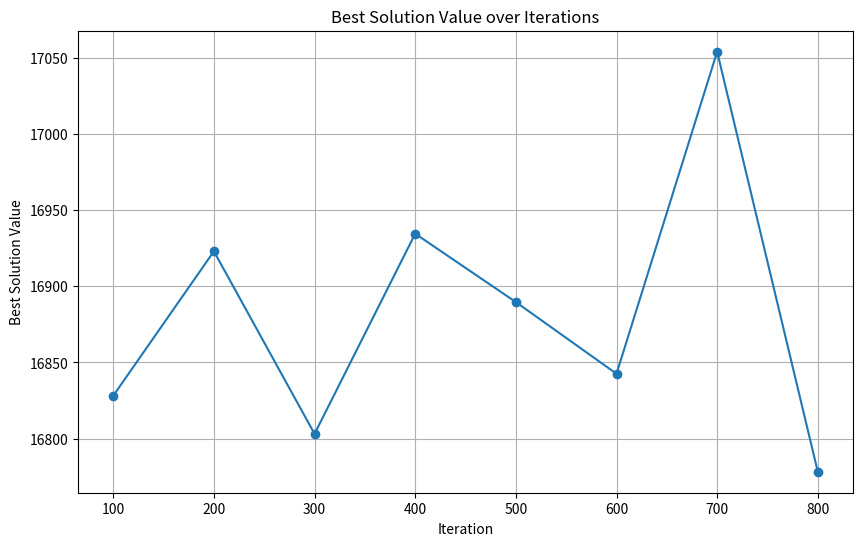

This chart was generated by the following Python code:
import copy
import math
import random
import matplotlib.pyplot as plt
import numpy as np
from matplotlib import cm


class Task:
    def __init__(self, id, durations, deadline):
        self.id = id
        self.durations = durations
        self.deadline = deadline
        self.finished_times = [math.inf, math.inf, math.inf]
        self.start_times = [math.inf, math.inf, math.inf]

    def execute(self, machine_id, start_time):
        self.start_times[machine_id] = start_time
        self.finished_times[machine_id] = start_time + self.durations[machine_id]

    def to_string(self, machine_id):
        return f" Id: {self.id}, duration {self.durations[machine_id]}, start: {self.start_times[machine_id]}, end {self.finished_times[machine_id]}"

    def set_initial_state(self):
        self.finished_times = [math.inf, math.inf, math.inf]
        self.start_times = [math.inf, math.inf, math.inf]

    def copy(self):
        cop = copy.deepcopy(self)
        cop.set_initial_state()
        return cop


class Machine:

    def __init__(self, id):
        self.id = id
        self.finished_time = -1
        self.current_task = None
        self.task_flow = []

    def set_task_flow(self, task_flow):
        self.task_flow = task_flow
        self.finished_time = -1
        self.current_task = None

    def set_initial_state(self):
        self.finished_time = -1
        self.current_task = None

    def update_finished_time(self, time):
        self.finished_time = time

    def can_be_executed(self, task):
        if self.current_task is None:
            if self.id == 0 or task.finished_times[self.id - 1] is not None:
                return True
        return False

    def execute_task(self, task, current_time):
        if self.can_be_executed(task):
            print("Can be executed")
            self.current_task = task
            task.execute(self.id, current_time)
            self.current_task = None
        else:
            print("Cannot be executed")


class Solution:
    def __init__(self, flow_schedule, machines, tasks):
        self.flow_schedule = flow_schedule
        self.machines = machines
        self.makespan = -1
        self.total_flowtime = -1
        self.total_tardiness = -1
        self.max_tardiness = -1
        self.tasks = tasks
        self.scalar_criteria = -1

    def execute_schedule(self, tasks):
        current_time = 0
        for machine in self.machines:
            for id_task, task in enumerate(machine.task_flow):
                if id_task == 0 and machine.id == 0:
                    machine.execute_task(tasks[id_task], 0)
                elif id_task > 0 and machine.id == 0:
                    machine.execute_task(tasks[id_task], tasks[id_task - 1].finished_times[machine.id])
                elif id_task == 0 and machine.id > 0:
                    machine.execute_task(tasks[id_task], tasks[id_task].finished_times[machine.id - 1])
                elif id_task > 0 and machine.id > 0:
                    start_time = max(tasks[id_task].finished_times[machine.id - 1],
                                     tasks[id_task - 1].finished_times[machine.id])
                    machine.execute_task(tasks[id_task], start_time)
                current_time = tasks[id_task].finished_times[machine.id]
                print("Current time {}".format(current_time))
                print(
                    f"Machine {machine.id} - task {tasks[id_task].id} Start time {tasks[id_task].start_times[machine.id]}, End time {tasks[id_task].finished_times[machine.id]}")
            machine.update_finished_time(current_time)
        self.set_criteria_values(tasks)
        print(f" FLOWTIME - {self.total_flowtime} MAKESPAN - {self.makespan}")

    def copy(self):
        return copy.deepcopy(self)

    def calculate_makespan(self, tasks):
        task_id = self.machines[-1].task_flow[-1]
        return tasks[task_id].finished_times[-1]

    def calculate_total_flowtime(self, tasks):
        total_flowtime = 0
        for task in tasks:
            for finished_time in task.finished_times:
                total_flowtime += finished_time
        return total_flowtime

    def calculate_max_tardiness(self, tasks):
        return max(max(tasks[id].finished_times[-1] - tasks[id].deadline for id in self.machines[-1].task_flow), 0)

    def calculate_total_tardiness(self, tasks):
        total_tardiness = 0
        for task_id in self.machines[-1].task_flow:
            total_tardiness += max(tasks[task_id].finished_times[-1] - tasks[task_id].deadline, 0)
        return total_tardiness

    def calculate_scalarization_weights(self, criteria_values):
        # Normalizacja wartości kryteriów
        normalized_values = criteria_values / np.max(criteria_values, axis=0)

        # Reshape the normalized_values array to have shape (n, 1)
        normalized_values = normalized_values.reshape(-1, 1)

        # Obliczanie odległości euklidesowych między wartościami kryteriów a idealnym rozwiązaniem
        ideal_solution = np.min(normalized_values, axis=0)
        distances = np.linalg.norm(normalized_values - ideal_solution, axis=1)

        # Obliczanie współczynników skalaryzacji
        scalarization_weights = distances / np.sum(distances)
        return scalarization_weights

    def scalarize_criteria(self, criterias):
        weights = self.calculate_scalarization_weights(criterias)
        scalarized_value = np.sum(weights * criterias)
        return scalarized_value

    def set_criteria_values(self, tasks_):
        self.makespan = self.calculate_makespan(tasks_)
        self.total_flowtime = self.calculate_total_flowtime(tasks_)
        self.total_tardiness = self.calculate_total_tardiness(tasks_)
        self.max_tardiness = self.calculate_max_tardiness(tasks_)
        self.scalar_criteria = self.scalarize_criteria(
            np.array([self.makespan, self.max_tardiness, self.total_tardiness]))

    def is_dominating(self, b):
        makespan_a = self.makespan
        makespan_b = b.makespan
        total_flowtime_a = self.total_flowtime
        total_flowtime_b = b.total_flowtime

        if makespan_a <= makespan_b and total_flowtime_a <= total_flowtime_b:
            return True
        return False

    def is_dominating_scalar(self, b):
        scalar_criteria = self.scalar_criteria
        scalar_criteria_b = b.scalar_criteria
        if scalar_criteria < scalar_criteria_b:
            return True
        return False

    def is_dominating_more_criterias(self, b):
        makespan_a = self.makespan
        makespan_b = b.makespan
        total_flowtime_a = self.total_flowtime
        total_flowtime_b = b.total_flowtime
        total_tardiness_a = self.total_tardiness
        total_tardiness_b = b.total_tardiness
        max_tardiness_a = self.max_tardiness
        max_tardiness_b = b.max_tardiness
        if (
                makespan_a <= makespan_b
                and total_flowtime_a <= total_flowtime_b
                and total_tardiness_a <= total_tardiness_b
                and max_tardiness_a <= max_tardiness_b

        ):
            return True
        return False

    def check_task_order_constraint(self):
        for i in range(len(self.machines) - 1):
            machine_tasks_prev = self.machines[i].task_flow
            machine_tasks_next = self.machines[i + 1].task_flow
            if machine_tasks_prev and machine_tasks_next:
                last_task_prev = max(task.id for task in machine_tasks_prev)
                first_task_next = min(task.id for task in machine_tasks_next)
                if last_task_prev >= first_task_next:
                    return False
        return True

    def check_single_task_per_machine_constraint(self):
        for mach in self.machines:
            task_times = []
            for task in mach.task_flow:
                task_times.append((task.start_times[mach.id], task.finished_times[mach.id]))
            task_times.sort()
            for i in range(len(task_times) - 1):
                if task_times[i][1] > task_times[i + 1][0]:
                    return False
        return True

    def check_single_task_execution_constraint(self):
        for mach in self.machines:
            running_tasks = set()
            for task in mach.task_flow:
                if task.id in running_tasks:
                    return False
                running_tasks.add(task.id)
                if task.finished_times[-1] is not None:
                    running_tasks.remove(task.id)
        return True

    def check_constraints(self):
        if not self.check_single_task_per_machine_constraint():
            return False
        if not self.check_single_task_execution_constraint():
            return False
        if not self.check_task_order_constraint():
            return False
        return True


class Scheduler:

    def __init__(self, machines):
        self.machines = machines

    def generate_neighbor_schedule(self, machines, tasks, num_swaps=1):
        new_solution = []
        indices = self.draw_random_indices(tasks, num_swaps)
        for mach in machines:
            machine_schedule = mach.task_flow.copy()
            for id1, id2 in indices:
                print(id1, id2)
                self.swap_elements_at(machine_schedule, id1, id2)
            mach.set_task_flow(machine_schedule)
            new_solution.append(machine_schedule)

        s = Solution(new_solution, machines, tasks)
        s.execute_schedule(tasks)
        return s

    def generate_neighbor_schedule_swap_neighbors(self, machines, tasks, num_swaps=1):
        new_solution = []
        for _ in range(num_swaps):
            mach_idx = random.randint(0, len(machines) - 2)
            machine_schedule = machines[mach_idx].task_flow.copy()
            self.swap_neighbours(machine_schedule)
            machines[mach_idx].set_task_flow(machine_schedule)
            new_solution.append(machine_schedule)
        s = Solution(new_solution, machines, tasks)
        s.execute_schedule(tasks)
        return s

    def draw_random_indices(self, arr, num_of_pairs=1):
        pairs = []
        for _ in range(num_of_pairs):
            pairs.append((random.randint(0, len(arr) - 1), random.randint(0, len(tasks) - 1)))
        return pairs

    def get_validated_solution(self, tasks, machines, tries=1000, random_solution=False):
        valid_solution = False
        tries_counter = 0
        while not valid_solution and tries_counter < tries:
            if random_solution:
                solution = self.generate_random_schedule(tasks, machines)
            else:
                solution = self.generate_neighbor_schedule(machines, tasks)
            valid_solution = solution.check_constraints()
            tries_counter += 1
        return solution

    def generate_sequential_schedule(self, tasks, machines):
        new_solution = []
        for mach in machines:
            shuffled_tasks = mach.task_flow.copy()
            mach.set_task_flow(sorted(shuffled_tasks, key=lambda task: task.id))
            new_solution.append(shuffled_tasks)
        s = Solution(new_solution, machines, tasks)
        s.execute_schedule(tasks)
        return s

    def generate_random_task_flow(self, num_tasks):
        li = list(range(0, num_tasks))
        random.shuffle(li)
        return li

    def generate_random_schedule(self, tasks, machines):
        new_solution = []
        for mach in machines:
            tasks_schedule = self.generate_random_task_flow(len(tasks))
            print(f"RAandomly generated task schedule{tasks_schedule}")
            mach.set_task_flow(tasks_schedule)
            new_solution.append(tasks)
        s = Solution(new_solution, machines, tasks)
        s.execute_schedule(tasks)
        return s

    def swap_elements_at(self, array, id1, id2):
        array[id1], array[id2] = array[id2], array[id1]

    def swap_neighbours(self, arr, num_of_swaps=1):
        for i in range(num_of_swaps):
            left_el_idx = random.randint(0, len(arr) - 2)
            right_el_idx = left_el_idx + 1
            self.swap_elements_at(arr, left_el_idx, right_el_idx)


class SimulatedAnnealing:

    def __init__(self, machines, tasks, max_iterations, initial_temperature, cooling_rate):
        self.machines = machines
        self.tasks = tasks
        self.max_iterations = max_iterations
        self.initial_temperature = initial_temperature
        self.cooling_rate = cooling_rate

    def run_with_pareto(self, scheduler, iter):
        self.max_iterations = iter
        P = []
        current_solution = scheduler.generate_random_schedule(self.tasks, self.machines)
        best_solution = current_solution
        P.append(best_solution)
        temperature = self.initial_temperature

        for iteration in range(self.max_iterations):
            neighbor_solution = scheduler.generate_neighbor_schedule(self.machines, self.tasks)
            delta = neighbor_solution.makespan + neighbor_solution.total_flowtime - current_solution.makespan + current_solution.total_flowtime

            if current_solution.is_dominating(best_solution):
                best_solution = current_solution
                P.append(best_solution)
            else:
                current_solution = neighbor_solution
                if delta < 0 or self.accept_with_probability(delta, temperature):
                    P.append(current_solution)

            temperature = self.cool_temperature(temperature)
        F = self.calculate_pareto_front(P)

        return F, P, best_solution

    def run_with_scalar(self, scheduler, iter):
        self.max_iterations = iter
        current_solution = scheduler.generate_random_schedule(self.tasks, self.machines)
        best_solution = current_solution

        for it in range(self.max_iterations):
            neighbor_solution = scheduler.generate_neighbor_schedule(self.machines, self.tasks)

            if current_solution.is_dominating_scalar(best_solution):
                best_solution = current_solution

            else:
                if random.random() < self.p(it):
                    current_solution = neighbor_solution

        return best_solution

    def run_with_pareto_more_criteria(self, scheduler, iter):
        self.max_iterations = iter
        P = []
        first_solution = scheduler.generate_random_schedule(self.tasks, self.machines)
        current_solution = first_solution
        best_solution = current_solution
        P.append(best_solution)
        temperature = self.initial_temperature

        for iteration in range(self.max_iterations):
            neighbor_solution = scheduler.generate_neighbor_schedule(self.machines, self.tasks)
            delta = neighbor_solution.makespan + neighbor_solution.total_flowtime - current_solution.makespan + current_solution.total_flowtime

            if current_solution.is_dominating_more_criterias(best_solution):
                best_solution = current_solution
                P.append(best_solution)
            else:
                current_solution = neighbor_solution
                if delta < 0 or self.accept_with_probability(delta, temperature):
                    P.append(current_solution)

            temperature = self.cool_temperature(temperature)
        F = self.calculate_pareto_front_more_criteria(P)

        sol1, sol2, sol3 = F[-1], F[-2], F[-3]

        return sol1, sol2, sol3, first_solution

    def p(self, it):
        return 0.995 ** it

    def accept_with_probability(self, delta, temperature):
        probability = math.exp(-delta / temperature)
        return random.random() < probability

    def cool_temperature(self, temperature):
        return temperature * self.cooling_rate

    def calculate_pareto_front(self, solutions):
        pareto_front = solutions.copy()
        to_remove = []

        for a in pareto_front:
            for b in pareto_front:
                if a != b and b.is_dominating(a):
                    to_remove.append(a)
                    break

        for solution in to_remove:
            pareto_front.remove(solution)

        return pareto_front

    def calculate_pareto_front_more_criteria(self, solutions):
        pareto_front = solutions.copy()
        to_remove = []

        for a in pareto_front:
            for b in pareto_front:
                if a != b and b.is_dominating_more_criterias(a):
                    to_remove.append(a)
                    break

        for solution in to_remove:
            pareto_front.remove(solution)

        return pareto_front

    def calculate_hvi(self, pareto_fronts):
        reference_point = self.calculate_reference_point(pareto_fronts)
        hv_values = []
        for front in pareto_fronts:
            hv = 0
            for solution in front:
                hv += self.calculate_volume(solution, reference_point)
            hv_values.append(hv)
        average_hvi = sum(hv_values) / len(hv_values)
        return average_hvi

    def calculate_reference_point(self, pareto_fronts):
        max_values = [float('-inf'), float('-inf')]
        for front in pareto_fronts:
            for solution in front:
                makespan = solution.makespan
                total_flowtime = solution.total_flowtime
                if makespan > max_values[0]:
                    max_values[0] = makespan
                if total_flowtime > max_values[1]:
                    max_values[1] = total_flowtime
        reference_point = [max_values[0] * 1.2, max_values[1] * 1.2]  # Adjust the factor as needed
        return reference_point

    def calculate_volume(self, solution, reference_point):
        makespan = solution.makespan
        total_flowtime = solution.total_flowtime

        volume = (reference_point[0] - makespan) * (reference_point[1] - total_flowtime)
        return volume


def generate_tasks(n, seed):
    random.seed(seed)
    tasks = []

    A = 0
    for i in range(n):
        durations = []
        for j in range(1, 4):
            duration = random.randint(1, 99)
            durations.append(duration)
            A += duration
        tasks.append(Task(i, durations, 0))

    B = int(1 / 2 * A)
    A = int(1 / 6 * A)

    for task in tasks:
        deadline = random.randint(A, B)
        task.deadline = deadline

    return tasks


import matplotlib.pyplot as plt


def plot_pareto_front(pareto_front, pareto_set, iteration_count):
    flowtimes = []
    makespans = []
    for solution in pareto_set:
        flowtimes.append(solution.total_flowtime)
        makespans.append(solution.makespan)

    plt.figure(figsize=(10, 6))
    plt.scatter(flowtimes, makespans, color='blue', label='Pareto Set')
    for solution in pareto_front:
        plt.plot(solution.total_flowtime, solution.makespan, color='red', marker='o', markersize=8)

    plt.xlabel('Total Flowtime')
    plt.ylabel('Makespan')
    plt.title('Pareto Front (Iterations: {})'.format(iteration_count))
    plt.legend()
    plt.grid(True)

    # Dostosowanie zakresu wartości na osiach
    x_min = min(flowtimes)
    x_max = max(flowtimes)
    y_min = min(makespans)
    y_max = max(makespans)
    x_margin = (x_max - x_min) * 0.1
    y_margin = (y_max - y_min) * 0.1
    plt.xlim(x_min - x_margin, x_max + x_margin)
    plt.ylim(y_min - y_margin, y_max + y_margin)

    plt.show()


if __name__ == '__main__':
    # Example usage:
    num_tasks = 100
    seed = 123
    machines = [Machine(0), Machine(1), Machine(2)]
    tasks = generate_tasks(num_tasks, seed)  # [Task(0, [3, 4, 5], 10), Task(1, [2, 3, 4], 8), Task(2, [4, 5, 6], 12)]
    scheduler = Scheduler(machines)

    max_iterations = (100, 200, 300, 400, 500 ,600, 700, 800)
    initial_temperature = 100.0
    cooling_rate = 0.85

    ###########################################################################################################################################

    sa = SimulatedAnnealing(machines, tasks, max_iterations, initial_temperature, cooling_rate)
    sa.run_with_pareto(scheduler, max_iterations[0])

    print("\nFinal Schedule:")
    for machine in machines:
        for task_id in machine.task_flow:
            print(
                f"Machine {machine.id} - Task {task_id}: Start Time {tasks[task_id].start_times[machine.id]}, End Time {tasks[task_id].finished_times[machine.id]}, Deadline {tasks[task_id].deadline}")





###########################################################################################################################################

    sa_2 = SimulatedAnnealing(machines, tasks, max_iterations, initial_temperature, cooling_rate)

    averaged_results = {}
    for it in max_iterations:
        sec_task_best = {}
        for i in range(10):
            best_solution = sa_2.run_with_scalar(scheduler, i)
            sec_task_best[i] = best_solution.scalar_criteria
        averaged_results[it] = np.mean(list(sec_task_best.values()))

    # plot for 2 task
    iterations = list(averaged_results.keys())
    best_values = list(averaged_results.values())

    plt.figure(figsize=(10, 6))
    plt.plot(iterations, best_values, marker='o')
    plt.xlabel('Iteration')
    plt.ylabel('Best Solution Value')
    plt.title('Best Solution Value over Iterations')
    plt.grid(True)
    plt.show()

###########################################################################################################################################

"""
    sa_3 = SimulatedAnnealing(machines, tasks, max_iterations, initial_temperature, cooling_rate)
    sol1, sol2, sol3, first_solution = sa_3.run_with_pareto_more_criteria(scheduler, max_iterations[0])

    # Define the solutions and their corresponding criteria values
    solutions = ['sol1', 'sol2', 'sol3', 'first_solution']
    max_tardiness = [sol.max_tardiness for sol in [sol1, sol2, sol3, first_solution]]
    total_tardiness = [sol.total_tardiness for sol in [sol1, sol2, sol3, first_solution]]
    total_flowtime = [sol.total_flowtime for sol in [sol1, sol2, sol3, first_solution]]
    makespan = [sol.makespan for sol in [sol1, sol2, sol3, first_solution]]


    # Normalize the values using Min-Max scaling
    def min_max_scaling(values):
        min_value = min(values)
        max_value = max(values)
        if max_value - min_value == 0:
            # Handle the case where the range is zero
            scaled_values = [1.0] * len(values)  # Assign a value of 1.0 to all elements
        else:
            scaled_values = [(value - min_value) / (max_value - min_value) for value in values]
        return scaled_values


    # Normalize the lists of values
    max_tardiness_normalized = min_max_scaling(max_tardiness)
    total_tardiness_normalized = min_max_scaling(total_tardiness)
    total_flowtime_normalized = min_max_scaling(total_flowtime)
    makespan_normalized = min_max_scaling(makespan)

    # Set the bar width
    bar_width = 0.2

    # Set the colors for each criterion
    colors = ['red', 'blue', 'green', 'yellow']

    # Create the figure and axes
    fig, ax = plt.subplots()

    # Plot each criterion grouped by solutions
    ax.bar(np.arange(len(solutions)), max_tardiness_normalized, width=bar_width, color=colors[0], label='Max Tardiness')
    ax.bar(np.arange(len(solutions)) + bar_width, total_tardiness_normalized, width=bar_width, color=colors[1],
           label='Total Tardiness')
    ax.bar(np.arange(len(solutions)) + 2 * bar_width, total_flowtime_normalized, width=bar_width, color=colors[2],
           label='Total Flowtime')
    ax.bar(np.arange(len(solutions)) + 3 * bar_width, makespan_normalized, width=bar_width, color=colors[3],
           label='Makespan')

    # Set the x-axis ticks and labels
    ax.set_xticks(np.arange(len(solutions)) + 1.5 * bar_width)
    ax.set_xticklabels(solutions)

    # Set the labels and title
    ax.set_xlabel('Solutions')
    ax.set_ylabel('Normalized Criterion Value')
    ax.set_title('Normalized Criteria Comparison')

    # Set the legend
    ax.legend()

    # Show the plot
    plt.show()

    #####VALUE PATH#####

    # Create the figure and axes
    fig, ax = plt.subplots()

    # Plot value paths for each solution
    for i in range(len(solutions)):
        ax.plot(range(4), [max_tardiness_normalized[i], total_tardiness_normalized[i], total_tardiness_normalized[i], total_tardiness_normalized[i]], marker='o',
                label=solutions[i])

    # Set the x-axis ticks and labels
    ax.set_xticks(range(4))
    ax.set_xticklabels(['Max Tardiness', 'Total Tardiness', 'Total Flowtime', 'Makespan'])

    # Set the labels and title
    ax.set_xlabel('Criteria')
    ax.set_ylabel('Criterion Value')
    ax.set_title('Value Path Plot')

    # Create a custom legend for solution indices
    ax.legend(title='Solutions')

    # Show the plot
    plt.show()

########################STARTS PLOT######################

    # Set the colors for each solution
    colors = ['red', 'blue', 'green', 'yellow']

    # Set the angle for each criterion
    angles = np.linspace(0, 2 * np.pi, len(solutions), endpoint=False)

    # Set the radius for each criteria value
    radius = 1.0

    # Create the figure and axes
    fig, ax = plt.subplots(subplot_kw={'projection': 'polar'})

    # Plot the star coordinates for each solution
    for i, solution in enumerate(solutions):
        criteria_values = np.array([
            max_tardiness_normalized[i],
            total_tardiness_normalized[i],
            total_flowtime_normalized[i],
            makespan_normalized[i]
        ])
        ax.plot(angles, criteria_values, marker='*', markersize=10, color=colors[i])
        ax.plot([angles[-1], angles[0]], [criteria_values[-1], criteria_values[0]], marker='*', markersize=10,
                color=colors[i])

    # Set the labels for each criterion
    criteria_labels = ['Max Tardiness', 'Total Tardiness', 'Total Flowtime', 'Makespan']
    ax.set_xticks(angles)
    ax.set_xticklabels(criteria_labels)

    # Set the title
    ax.set_title('Star Plot - Criteria Comparison')

    # Set the legend for solution colors and tasks
    legend_elements = [plt.Line2D([0], [0], marker='*', color='w', label=solutions[i] + ' (Task ' + str(i + 1) + ')',
                                 markersize=10, markerfacecolor=colors[i]) for i in range(len(solutions))]
    ax.legend(handles=legend_elements, loc='lower left', bbox_to_anchor=(1.1, 0.5))

    # Show the plot
    plt.show()

    ############################### DOT PLOTS ###################################

    # Define the tasks and their corresponding colors
    tasks = ['Task1', 'Task2', 'Task3', 'Task4']
    task_colors = ['red', 'green', 'blue', 'purple']

    # Set the spacing between tasks
    task_spacing = 1

    # Set the range of the plot
    plot_range = [0, 1]

    # Create the figure and axes
    fig, ax = plt.subplots(figsize=(6, 8))

    # Plot the dot plot
    for i, task in enumerate(tasks):
        x_pos = i * task_spacing
        ax.plot([x_pos, x_pos], [plot_range[0], plot_range[1]], color='gray', linestyle='dotted')
        ax.plot(x_pos, max_tardiness_normalized[i], marker='o', markersize=5, color=task_colors[i])
        ax.plot(x_pos, total_tardiness_normalized[i], marker='o', markersize=5, color=task_colors[i])
        ax.plot(x_pos, total_flowtime_normalized[i], marker='o', markersize=5, color=task_colors[i])
        ax.plot(x_pos, makespan_normalized[i], marker='o', markersize=5, color=task_colors[i])

    # Set the x-axis labels
    ax.set_xticks(np.arange(len(tasks)) * task_spacing)
    ax.set_xticklabels(tasks)

    # Set the y-axis range
    ax.set_ylim(plot_range)

    # Set the plot title and axis labels
    ax.set_title('Dot Plot')
    ax.set_xlabel('Tasks')
    ax.set_ylabel('Criteria Value')

    # Remove the top and right spines
    ax.spines['top'].set_visible(False)
    ax.spines['right'].set_visible(False)

    # Show the plot
    plt.tight_layout()
    plt.show()
    
"""